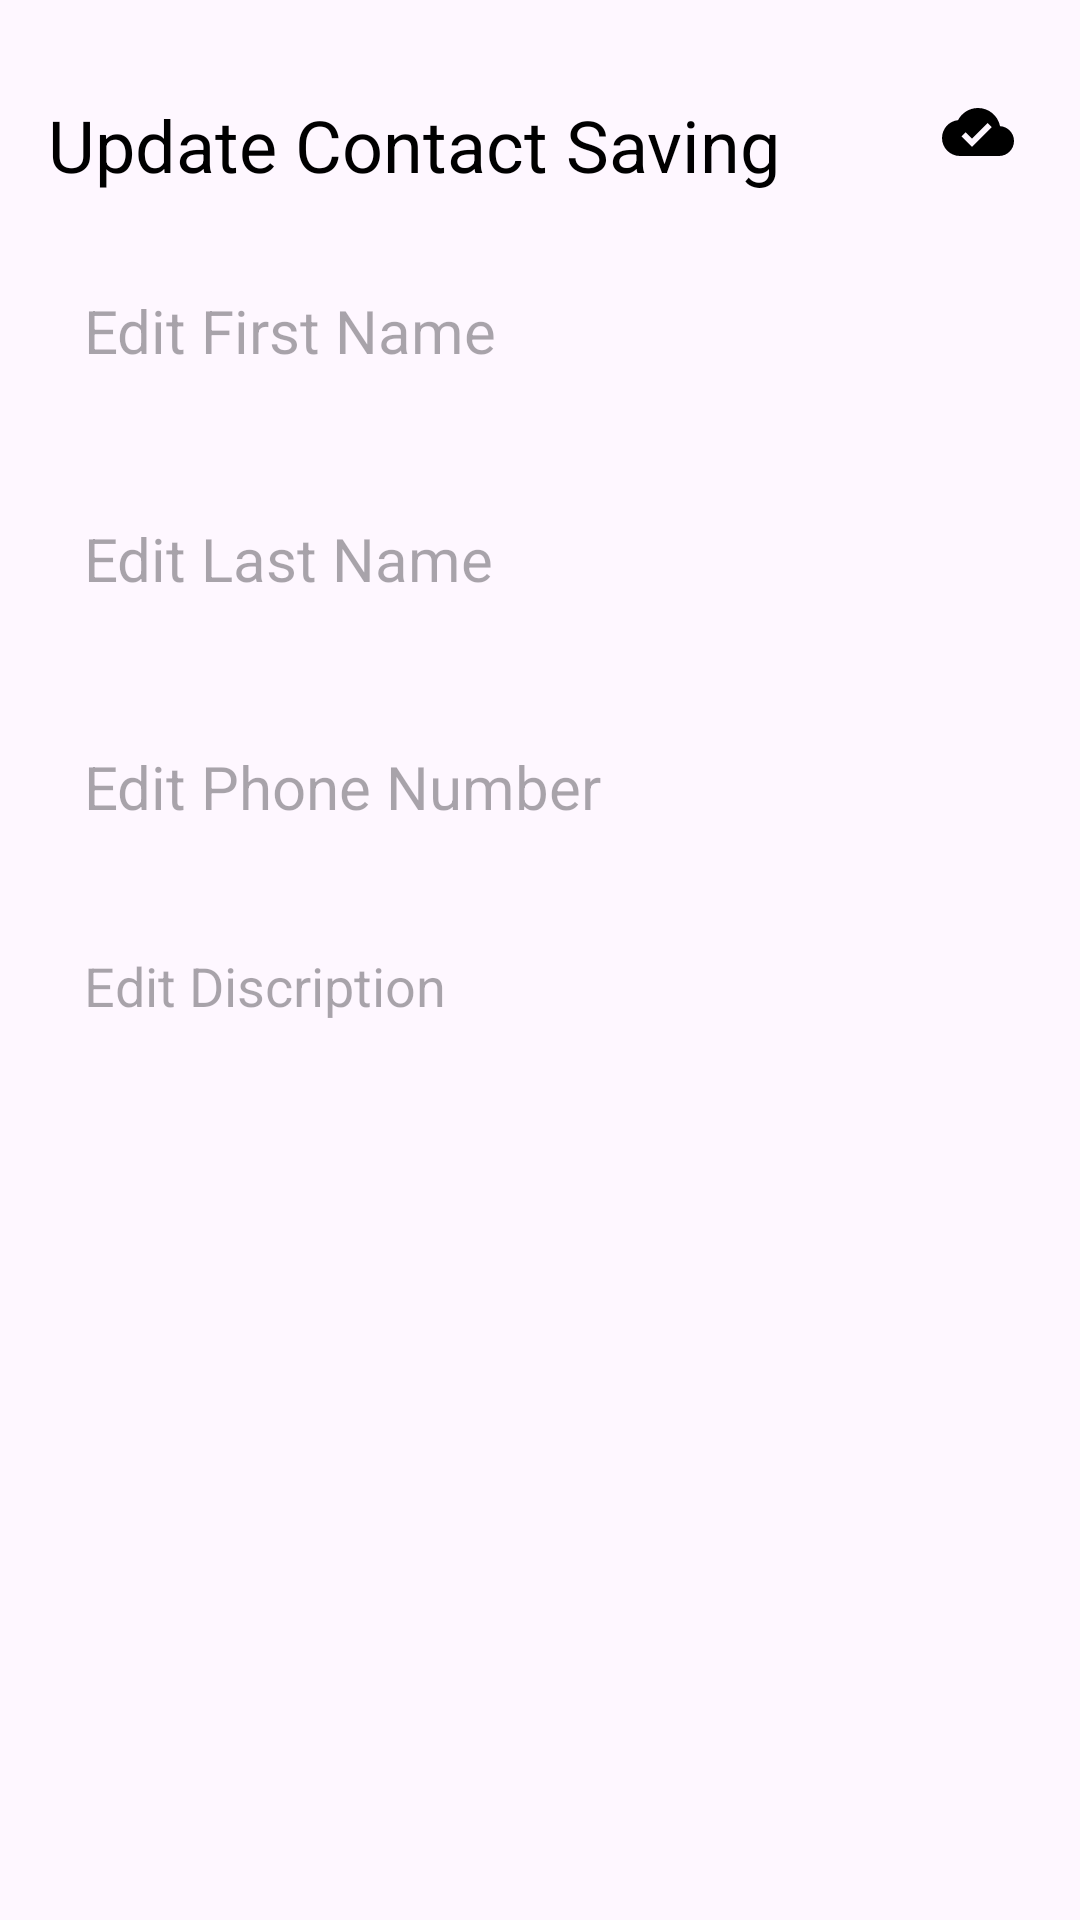

Write the Android layout XML for this screen, with the resource values it uses.
<!-- AndroidManifest.xml: application theme Theme.ContactSavings -->
<!-- res/layout/activity_update_contact.xml -->
<?xml version="1.0" encoding="utf-8"?>
<RelativeLayout xmlns:android="http://schemas.android.com/apk/res/android"
    xmlns:app="http://schemas.android.com/apk/res-auto"
    xmlns:tools="http://schemas.android.com/tools"
    android:id="@+id/text"
    android:layout_width="match_parent"
    android:layout_height="match_parent"
    android:contextClickable="false"
    android:orientation="vertical"
    android:padding="16dp"
    tools:context=".UpdateContactActivity">

    <TextView
        android:id="@+id/updateHeading"
        android:layout_width="wrap_content"
        android:layout_height="wrap_content"
        android:layout_alignParentTop="true"
        android:layout_marginTop="16dp"
        android:text="@string/uHeader"
        android:textColor="@color/black"
        android:textSize="24sp" />

    <ImageView
        android:id="@+id/updateSaveButton"
        android:layout_width="wrap_content"
        android:layout_height="wrap_content"
        android:src="@drawable/baseline_cloud_done_24"
        android:layout_alignParentEnd="true"
        android:layout_alignTop="@+id/updateHeading"
        android:layout_marginEnd="6dp"/>

    <EditText
        android:id="@+id/FNUpdate"
        android:layout_width="match_parent"
        android:layout_height="60dp"
        android:hint="@string/edit_fname"
        android:padding="12dp"
        android:textSize="20sp"
        android:layout_below="@+id/updateHeading"
        android:background="@drawable/green_border"
        android:layout_marginTop="16dp"
        android:maxLines="1"/>

    <EditText
        android:id="@+id/LNUpdate"
        android:layout_width="match_parent"
        android:layout_height="60dp"
        android:hint="@string/edit_lname"
        android:padding="12dp"
        android:textSize="20sp"
        android:layout_below="@+id/FNUpdate"
        android:background="@drawable/green_border"
        android:layout_marginTop="16dp"
        android:maxLines="1"/>

    <EditText
        android:id="@+id/PUpdate"
        android:layout_width="match_parent"
        android:layout_height="60dp"
        android:hint="@string/edit_phone"
        android:padding="12dp"
        android:textSize="20sp"
        android:layout_below="@+id/LNUpdate"
        android:background="@drawable/green_border"
        android:layout_marginTop="16dp"
        android:maxLines="1"/>

    <EditText
        android:id="@+id/ContentUpdate"
        android:layout_width="match_parent"
        android:layout_height="match_parent"
        android:hint="@string/edit_discription"
        android:gravity="top"
        android:padding="12dp"
        android:textSize="18sp"
        android:background="@drawable/green_border"
        android:layout_below="@id/PUpdate"
        android:layout_marginTop="12dp"/>

</RelativeLayout>
<!-- resources referenced by this layout -->
<resources>
  <color name="black">#FF000000</color>
  <!-- drawable baseline_cloud_done_24 (drawable) -->
  <vector android:height="24dp" android:tint="#000000"
      android:viewportHeight="24" android:viewportWidth="24"
      android:width="24dp" xmlns:android="http://schemas.android.com/apk/res/android">
      <path android:fillColor="@android:color/white"
          android:pathData="M19.35,10.04C18.67,6.59 15.64,4 12,4 9.11,4 6.6,5.64 5.35,8.04 2.34,8.36 0,10.91 0,14c0,3.31 2.69,6 6,6h13c2.76,0 5,-2.24 5,-5 0,-2.64 -2.05,-4.78 -4.65,-4.96zM10,17l-3.5,-3.5 1.41,-1.41L10,14.17 15.18,9l1.41,1.41L10,17z"/>
  </vector>
  <string name="edit_discription">Edit Discription</string>
  <string name="edit_fname">Edit First Name</string>
  <string name="edit_lname">Edit Last Name</string>
  <string name="edit_phone">Edit Phone Number</string>
  <string name="uHeader">Update Contact Saving</string>
  <style name="Theme.ContactSavings" parent="Base.Theme.ContactSavings" />
  <style name="Base.Theme.ContactSavings" parent="Theme.Material3.DayNight.NoActionBar">
          
          
      </style>
</resources>
